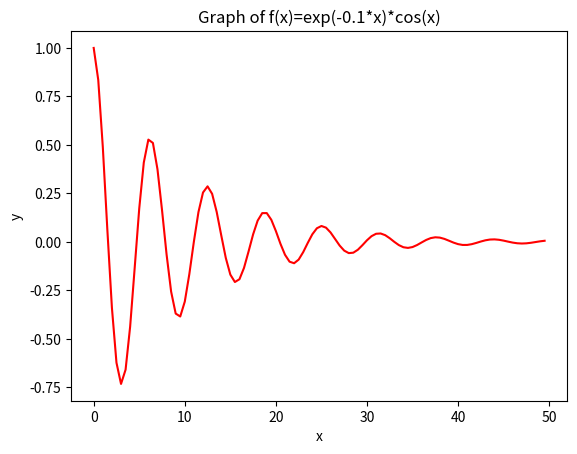

Reproduce this figure in Python.
# The script visualizes function f(x) Demo of the extremely
# basic use of matplotlib. Zillion options are available.
#
# Graph f(x) = exp(-0.1*x) * cos(x) for 0 < x < 50
#
# For m494s24, January 2024
#

import numpy as np
import matplotlib.pyplot as plt

# Define the domain of x and compute y
x = np.arange(0, 50, 0.5)
y = np.exp(-0.1*x) * np.cos(x)

plt.plot(x, y, '-', c='red')
plt.title('Graph of f(x)=exp(-0.1*x)*cos(x)')
plt.xlabel('x')
plt.ylabel('y')

plt.show()
